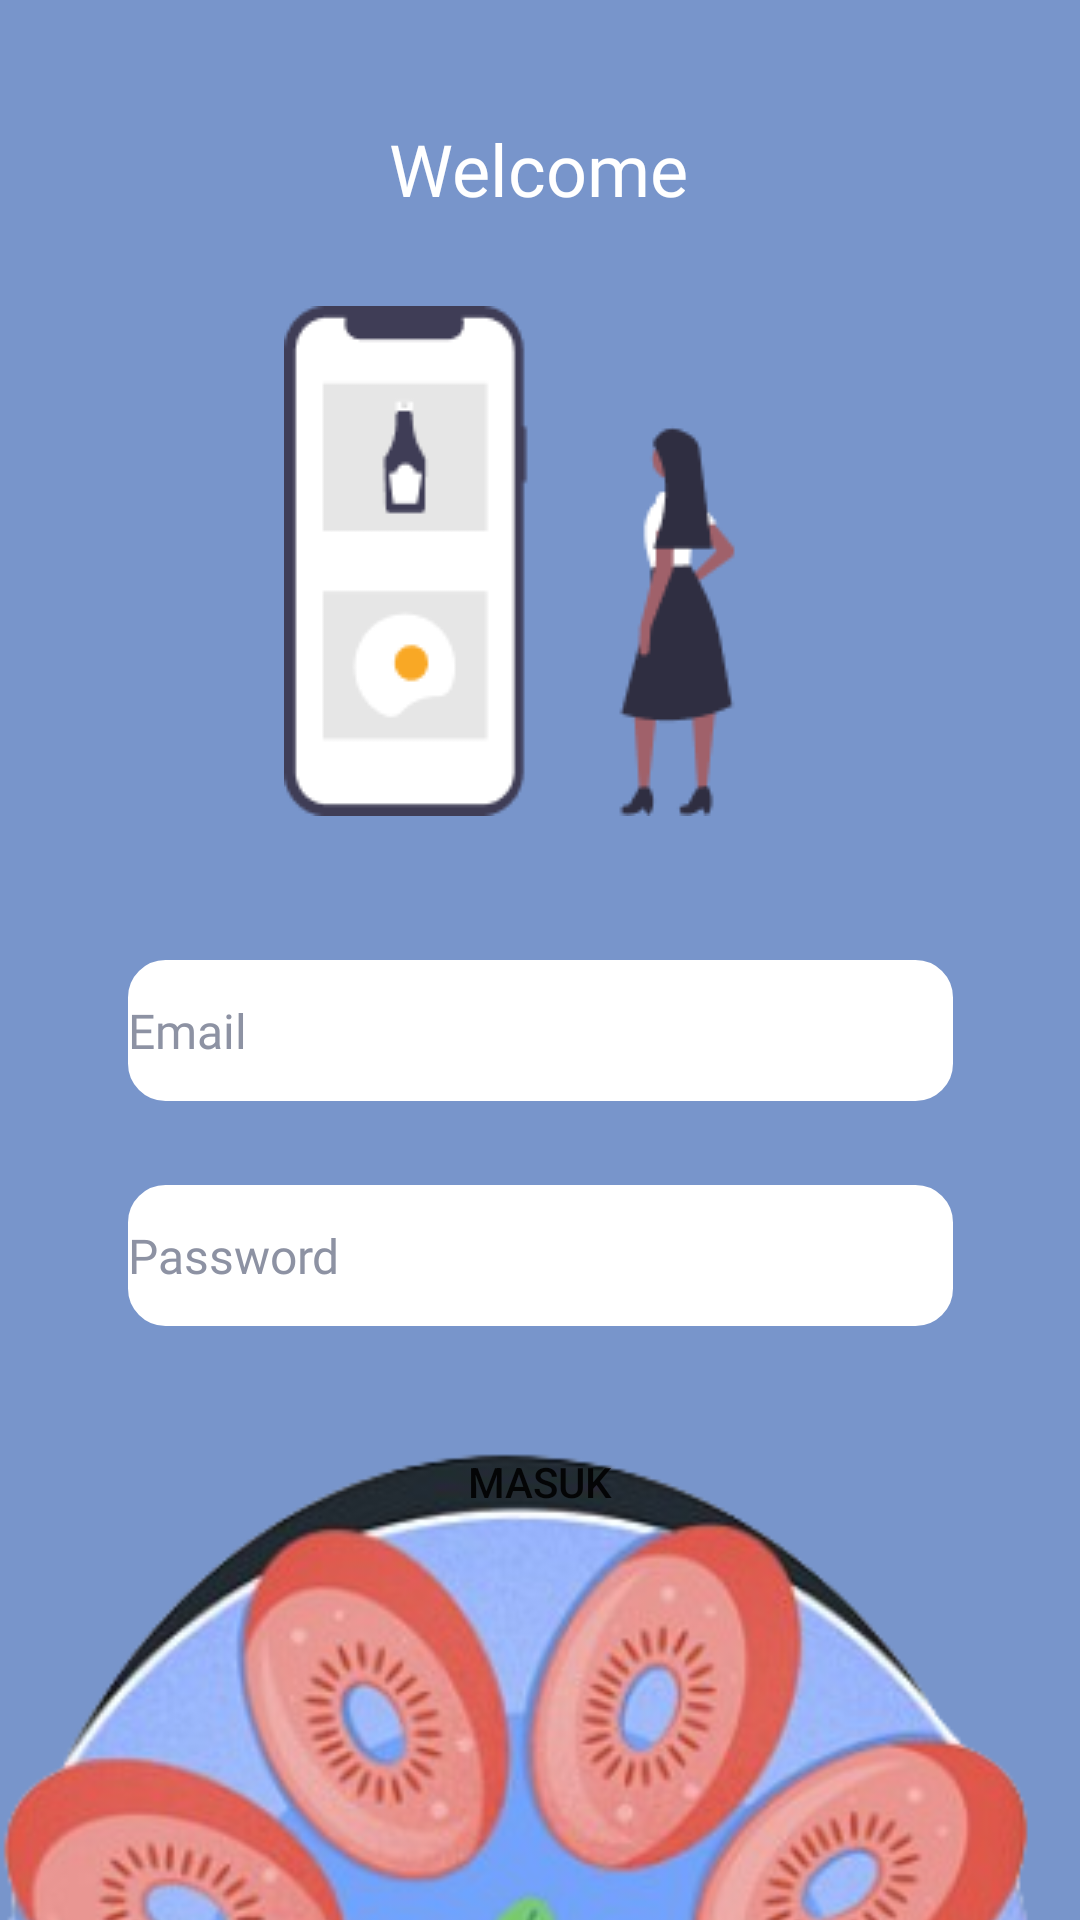

The Android layout XML behind this screen, and the referenced resources:
<!-- AndroidManifest.xml: application theme Theme.Gizilo -->
<!-- res/layout/activity_login.xml -->
<?xml version="1.0" encoding="utf-8"?>
<androidx.constraintlayout.widget.ConstraintLayout xmlns:android="http://schemas.android.com/apk/res/android"
    xmlns:app="http://schemas.android.com/apk/res-auto"
    xmlns:tools="http://schemas.android.com/tools"
    android:id="@+id/main"
    android:layout_width="match_parent"
    android:layout_height="match_parent"
    tools:context=".view.login.LoginActivity"
    android:orientation="vertical"
    android:background="@color/background">


    <TextView
        android:id="@+id/textView"
        style="@style/TextView.PoppinsSemiBold24spwhite"
        android:layout_width="wrap_content"
        android:layout_height="34dp"
        android:layout_marginTop="40dp"
        android:text="@string/login_title"
        app:layout_constraintEnd_toEndOf="parent"
        app:layout_constraintHorizontal_bias="0.498"
        app:layout_constraintStart_toStartOf="parent"
        app:layout_constraintTop_toTopOf="parent"
        tools:ignore="MissingConstraints" />


    <ImageView
        android:id="@+id/imageView2"
        android:layout_width="171dp"
        android:layout_height="170dp"
        android:layout_marginTop="28dp"
        android:src="@drawable/ic_woman_lookingat"
        app:layout_constraintEnd_toEndOf="parent"
        app:layout_constraintStart_toStartOf="parent"
        app:layout_constraintTop_toBottomOf="@+id/textView"
        tools:ignore="ContentDescription,MissingConstraints" />

    <EditText
        android:id="@+id/et_email"
        style="@style/EdiText.PoppinsRegular18spGrey"
        android:layout_width="275dp"
        android:layout_height="47dp"
        android:layout_marginTop="48dp"
        android:background="@drawable/shape_rectangle_outline"
        android:hint="Email"
        android:inputType="textEmailAddress"
        app:layout_constraintEnd_toEndOf="parent"
        app:layout_constraintStart_toStartOf="parent"
        app:layout_constraintTop_toBottomOf="@+id/imageView2"
        tools:ignore="MissingConstraints,TouchTargetSizeCheck" />

    <EditText
        android:id="@+id/et_password"
        style="@style/EdiText.PoppinsRegular18spGrey"
        android:layout_width="275dp"
        android:layout_height="47dp"
        android:layout_marginTop="28dp"
        android:background="@drawable/shape_rectangle_outline"
        android:hint="Password"
        android:inputType="textPassword"
        app:layout_constraintEnd_toEndOf="parent"
        app:layout_constraintStart_toStartOf="parent"
        app:layout_constraintTop_toBottomOf="@+id/et_email"
        tools:ignore="TouchTargetSizeCheck" />

    <Button
        android:id="@+id/btn_login"
        style="Button.PoppinsSemiBold16spBlue"
        android:layout_width="205dp"
        android:layout_height="48dp"
        android:layout_marginTop="28dp"
        android:background="@drawable/shape_rectangle_big"
        android:text="Masuk"
        app:layout_constraintEnd_toEndOf="parent"
        app:layout_constraintStart_toStartOf="parent"
        app:layout_constraintTop_toBottomOf="@+id/et_password" />

    <ImageView
        android:id="@+id/imageView3"
        android:layout_width="474dp"
        android:layout_height="235dp"
        android:rotation="180"
        android:src="@drawable/sushi"
        app:layout_constraintBottom_toBottomOf="parent"
        app:layout_constraintEnd_toEndOf="parent"
        app:layout_constraintHorizontal_bias="0.648"
        app:layout_constraintStart_toStartOf="parent"
        app:layout_constraintTop_toBottomOf="@+id/btn_login"
        tools:ignore="ContentDescription,MissingConstraints" />

    <ProgressBar
        android:id="@+id/progressBar"
        style="?android:attr/progressBarStyle"
        android:layout_width="wrap_content"
        android:layout_height="wrap_content"
        android:visibility="gone"
        app:layout_constraintBottom_toBottomOf="parent"
        app:layout_constraintEnd_toEndOf="parent"
        app:layout_constraintStart_toStartOf="parent"
        app:layout_constraintTop_toTopOf="parent"
        tools:visibility="visible" />

</androidx.constraintlayout.widget.ConstraintLayout>
<!-- resources referenced by this layout -->
<resources>
  <color name="background">#7895CB</color>
  <!-- drawable ic_woman_lookingat: png bitmap (drawable, 5327 bytes) -->
  <!-- drawable shape_rectangle_outline (drawable) -->
  <shape
      xmlns:android="http://schemas.android.com/apk/res/android"
      android:shape="rectangle">
      <solid
          android:color="@android:color/white"/>
  
      <corners
          android:bottomRightRadius="12dp"
          android:bottomLeftRadius="12dp"
          android:topLeftRadius="12dp"
          android:topRightRadius="12dp"/>
      <stroke
          android:color="#ffffff"
          android:width="1dp"/>
  </shape>
  <!-- drawable sushi: png bitmap (drawable, 96900 bytes) -->
  <string name="login_title">Welcome</string>
  <style name="EdiText.PoppinsRegular18spGrey">
          <item name="android:textColorHint">@color/grey</item>
          <item name="android:textSize">16sp</item>
          <item name="android:fontFamily">@font/poppins</item>
      </style>
  <style name="TextView.PoppinsSemiBold24spwhite">
          <item name="android:textColor">@color/white</item>
          <item name="android:textSize">24sp</item>
          <item name="android:fontFamily">@font/poppins_semibold</item>
      </style>
  <style name="Theme.Gizilo" parent="Theme.AppCompat.Light.DarkActionBar">
      </style>
  <color name="grey">#8d92a3</color>
  <color name="white">#FFFFFFFF</color>
</resources>
